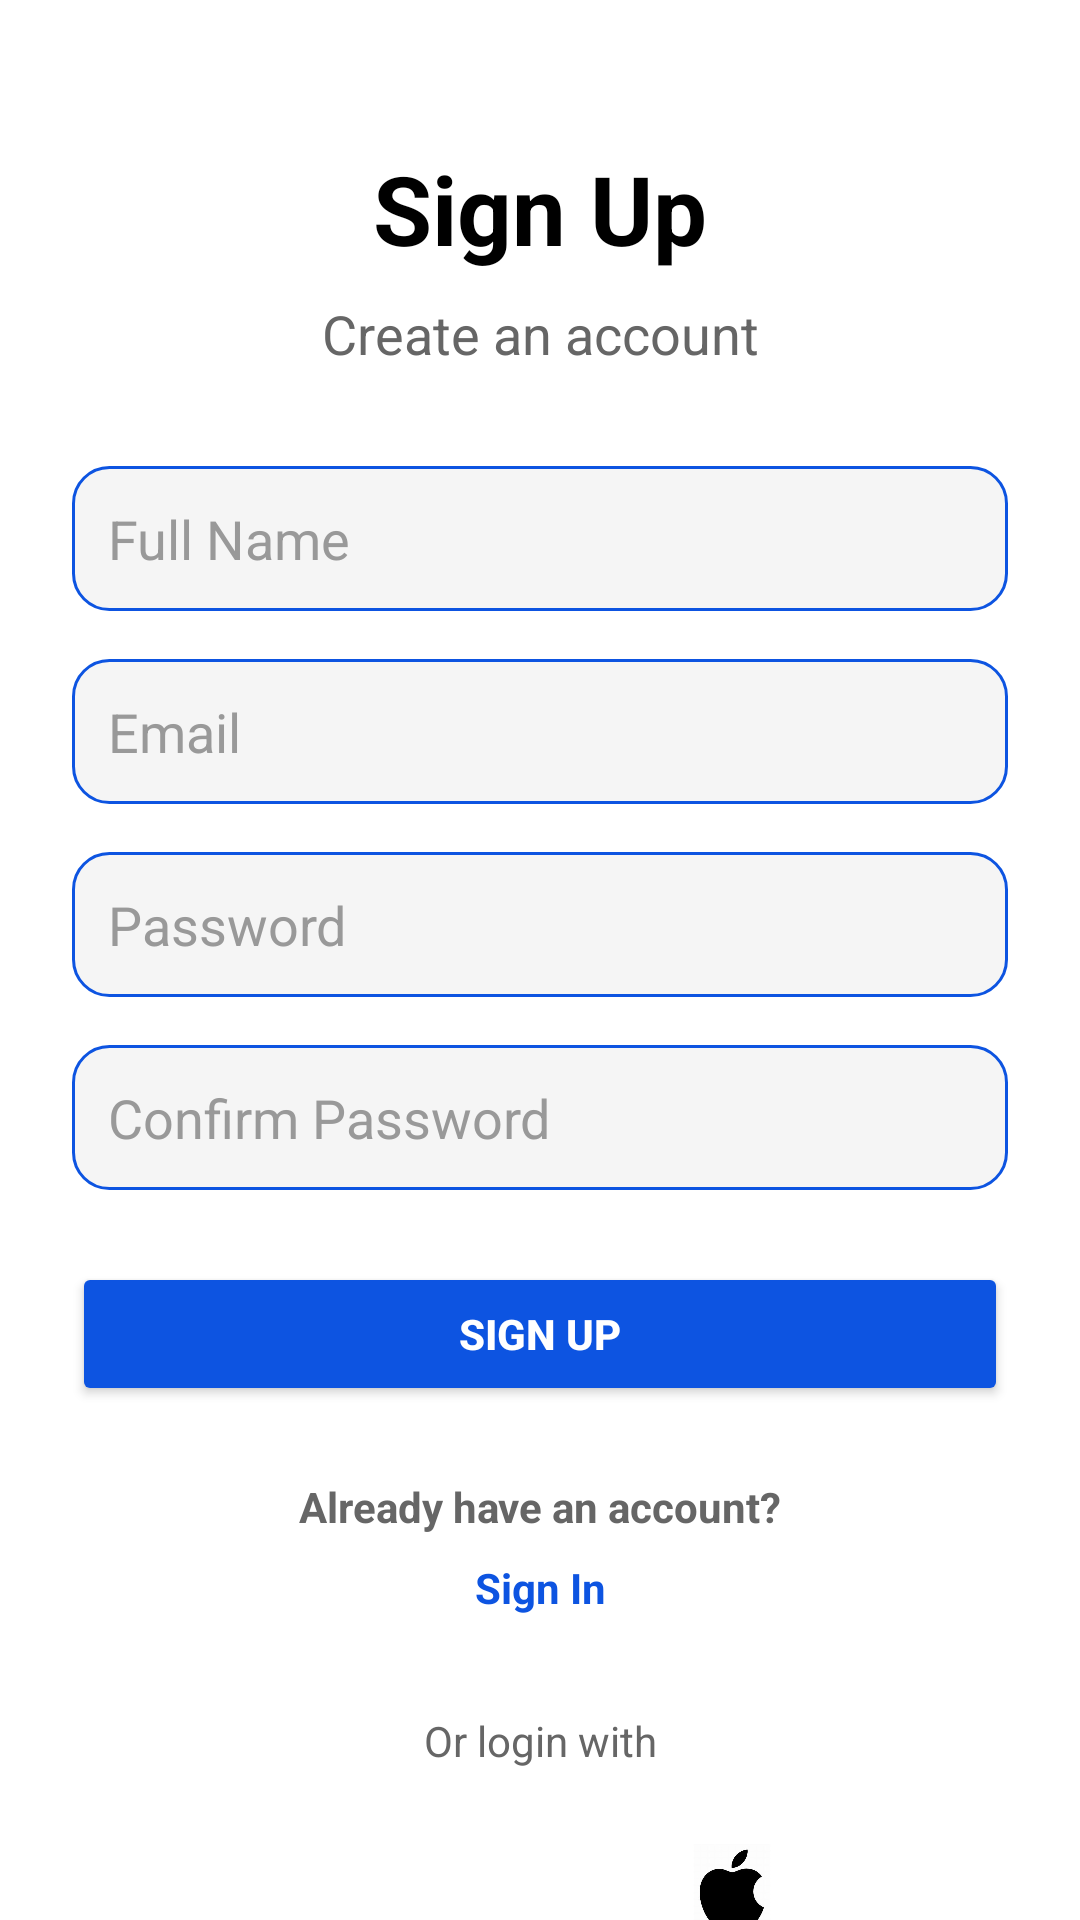

The Android layout XML behind this screen, and the referenced resources:
<!-- AndroidManifest.xml: application theme Theme.Budget_E_Moble_App -->
<!-- res/layout/activity_sign_up.xml -->
<?xml version="1.0" encoding="utf-8"?>
<androidx.constraintlayout.widget.ConstraintLayout
    xmlns:android="http://schemas.android.com/apk/res/android"
    xmlns:app="http://schemas.android.com/apk/res-auto"
    android:layout_width="match_parent"
    android:layout_height="match_parent"
    android:background="#FFFFFF">

    
    <TextView
        android:id="@+id/title"
        android:layout_width="wrap_content"
        android:layout_height="wrap_content"
        android:text="@string/sign_up"
        android:textSize="32sp"
        android:textStyle="bold"
        android:textColor="#000000"
        app:layout_constraintTop_toTopOf="parent"
        app:layout_constraintStart_toStartOf="parent"
        app:layout_constraintEnd_toEndOf="parent"
        android:layout_marginTop="48dp" />

    
    <TextView
        android:id="@+id/subtitle"
        android:layout_width="wrap_content"
        android:layout_height="wrap_content"
        android:text="@string/create_account"
        android:textSize="18sp"
        android:textColor="#666666"
        app:layout_constraintTop_toBottomOf="@id/title"
        app:layout_constraintStart_toStartOf="parent"
        app:layout_constraintEnd_toEndOf="parent"
        android:layout_marginTop="8dp" />

    
    <EditText
        android:id="@+id/full_name_field"
        android:layout_width="0dp"
        android:layout_height="wrap_content"
        android:hint="@string/full_name"
        android:inputType="textPersonName"
        android:autofillHints="name"
        android:background="@drawable/edit_text_bg"
        android:padding="12dp"
        android:textColor="#000000"
        android:textColorHint="#999999"
        app:layout_constraintTop_toBottomOf="@id/subtitle"
        app:layout_constraintStart_toStartOf="parent"
        app:layout_constraintEnd_toEndOf="parent"
        android:layout_marginTop="32dp"
        android:layout_marginStart="24dp"
        android:layout_marginEnd="24dp" />

    
    <EditText
        android:id="@+id/email_field"
        android:layout_width="0dp"
        android:layout_height="wrap_content"
        android:hint="@string/email"
        android:inputType="textEmailAddress"
        android:autofillHints="emailAddress"
        android:background="@drawable/edit_text_bg"
        android:padding="12dp"
        android:textColor="#000000"
        android:textColorHint="#999999"
        app:layout_constraintTop_toBottomOf="@id/full_name_field"
        app:layout_constraintStart_toStartOf="parent"
        app:layout_constraintEnd_toEndOf="parent"
        android:layout_marginTop="16dp"
        android:layout_marginStart="24dp"
        android:layout_marginEnd="24dp" />

    
    <EditText
        android:id="@+id/password_field"
        android:layout_width="0dp"
        android:layout_height="wrap_content"
        android:hint="@string/password"
        android:inputType="textPassword"
        android:autofillHints="password"
        android:background="@drawable/edit_text_bg"
        android:padding="12dp"
        android:textColor="#000000"
        android:textColorHint="#999999"
        app:layout_constraintTop_toBottomOf="@id/email_field"
        app:layout_constraintStart_toStartOf="parent"
        app:layout_constraintEnd_toEndOf="parent"
        android:layout_marginTop="16dp"
        android:layout_marginStart="24dp"
        android:layout_marginEnd="24dp" />

    
    <EditText
        android:id="@+id/confirm_password_field"
        android:layout_width="0dp"
        android:layout_height="wrap_content"
        android:hint="@string/confirm_password"
        android:inputType="textPassword"
        android:autofillHints="password"
        android:background="@drawable/edit_text_bg"
        android:padding="12dp"
        android:textColor="#000000"
        android:textColorHint="#999999"
        app:layout_constraintTop_toBottomOf="@id/password_field"
        app:layout_constraintStart_toStartOf="parent"
        app:layout_constraintEnd_toEndOf="parent"
        android:layout_marginTop="16dp"
        android:layout_marginStart="24dp"
        android:layout_marginEnd="24dp" />

    
    <Button
        android:id="@+id/signup_button"
        android:layout_width="0dp"
        android:layout_height="wrap_content"
        android:text="@string/sign_up"
        android:backgroundTint="#0D54E1"
        android:textColor="#FFFFFF"
        android:textStyle="bold"
        android:importantForAccessibility="no"
        app:layout_constraintTop_toBottomOf="@id/confirm_password_field"
        app:layout_constraintStart_toStartOf="parent"
        app:layout_constraintEnd_toEndOf="parent"
        android:layout_marginTop="24dp"
        android:layout_marginStart="24dp"
        android:layout_marginEnd="24dp" />

    
    <TextView
        android:id="@+id/already_have_account"
        android:layout_width="wrap_content"
        android:layout_height="wrap_content"
        android:text="@string/already_have_account"
        android:textColor="#666666"
        android:textStyle="bold"
        app:layout_constraintTop_toBottomOf="@id/signup_button"
        app:layout_constraintStart_toStartOf="parent"
        app:layout_constraintEnd_toEndOf="parent"
        android:layout_marginTop="24dp" />

    
    <TextView
        android:id="@+id/sign_in_text"
        android:layout_width="wrap_content"
        android:layout_height="wrap_content"
        android:text="@string/sign_in"
        android:textColor="#0D54E1"
        android:textStyle="bold"
        app:layout_constraintTop_toBottomOf="@id/already_have_account"
        app:layout_constraintStart_toStartOf="parent"
        app:layout_constraintEnd_toEndOf="parent"
        android:layout_marginTop="8dp" />

    
    <TextView
        android:id="@+id/or_login_with"
        android:layout_width="wrap_content"
        android:layout_height="wrap_content"
        android:text="@string/or_login_with"
        android:textColor="#666666"
        app:layout_constraintTop_toBottomOf="@id/sign_in_text"
        app:layout_constraintStart_toStartOf="parent"
        app:layout_constraintEnd_toEndOf="parent"
        android:layout_marginTop="32dp" />

    
    <LinearLayout
        android:id="@+id/social_login_options"
        android:layout_width="wrap_content"
        android:layout_height="wrap_content"
        android:orientation="horizontal"
        android:gravity="center"
        app:layout_constraintTop_toBottomOf="@id/or_login_with"
        app:layout_constraintStart_toStartOf="parent"
        app:layout_constraintEnd_toEndOf="parent"
        android:layout_marginTop="16dp">

        <ImageView
            android:id="@+id/google_login"
            android:layout_width="48dp"
            android:layout_height="48dp"
            android:src="@drawable/ic_google"
            android:contentDescription="@string/google_login"
            android:layout_marginEnd="16dp"/>

        <ImageView
            android:id="@+id/facebook_login"
            android:layout_width="48dp"
            android:layout_height="48dp"
            android:src="@drawable/ic_facebook"
            android:contentDescription="@string/facebook_login"
            android:layout_marginEnd="16dp"/>

        <ImageView
            android:id="@+id/apple_login"
            android:layout_width="48dp"
            android:layout_height="48dp"
            android:src="@drawable/ic_apple"
            android:contentDescription="@string/apple_login"/>

    </LinearLayout>

</androidx.constraintlayout.widget.ConstraintLayout>
<!-- resources referenced by this layout -->
<resources>
  <!-- drawable edit_text_bg (drawable) -->
  <?xml version="1.0" encoding="utf-8"?>
  <shape xmlns:android="http://schemas.android.com/apk/res/android"
      android:shape="rectangle">
  
      <solid android:color="#F5F5F5"/>
      <corners android:radius="12dp"/>
      <padding
          android:left="12dp"
          android:top="12dp"
          android:right="12dp"
          android:bottom="12dp"/>
      <stroke
          android:width="1dp"
          android:color="#0D54E1"/>
  </shape>
  <!-- drawable ic_apple: png bitmap (drawable, 33807 bytes) -->
  <string name="already_have_account">Already have an account?</string>
  <string name="apple_login">Login with Apple</string>
  <string name="confirm_password">Confirm Password</string>
  <string name="create_account">Create an account</string>
  <string name="email" translatable="false">Email</string>
  <string name="facebook_login">Login with Facebook</string>
  <string name="full_name" translatable="false">Full Name</string>
  <string name="google_login">Login with Google</string>
  <string name="or_login_with">Or login with</string>
  <string name="password" translatable="false">Password</string>
  <string name="sign_in">Sign In</string>
  <string name="sign_up" translatable="false">Sign Up</string>
  <style name="Theme.Budget_E_Moble_App" parent="Theme.AppCompat.Light.NoActionBar">
          
          <item name="colorPrimary">@color/primary</item>
          <item name="colorPrimaryDark">@color/primary_dark</item>
          <item name="colorAccent">@color/accent</item>
          
      </style>
  <color name="primary">#0D54E1</color>
  <color name="primary_dark">#0A3EB2</color>
  <color name="accent">#FF4081</color>
</resources>
